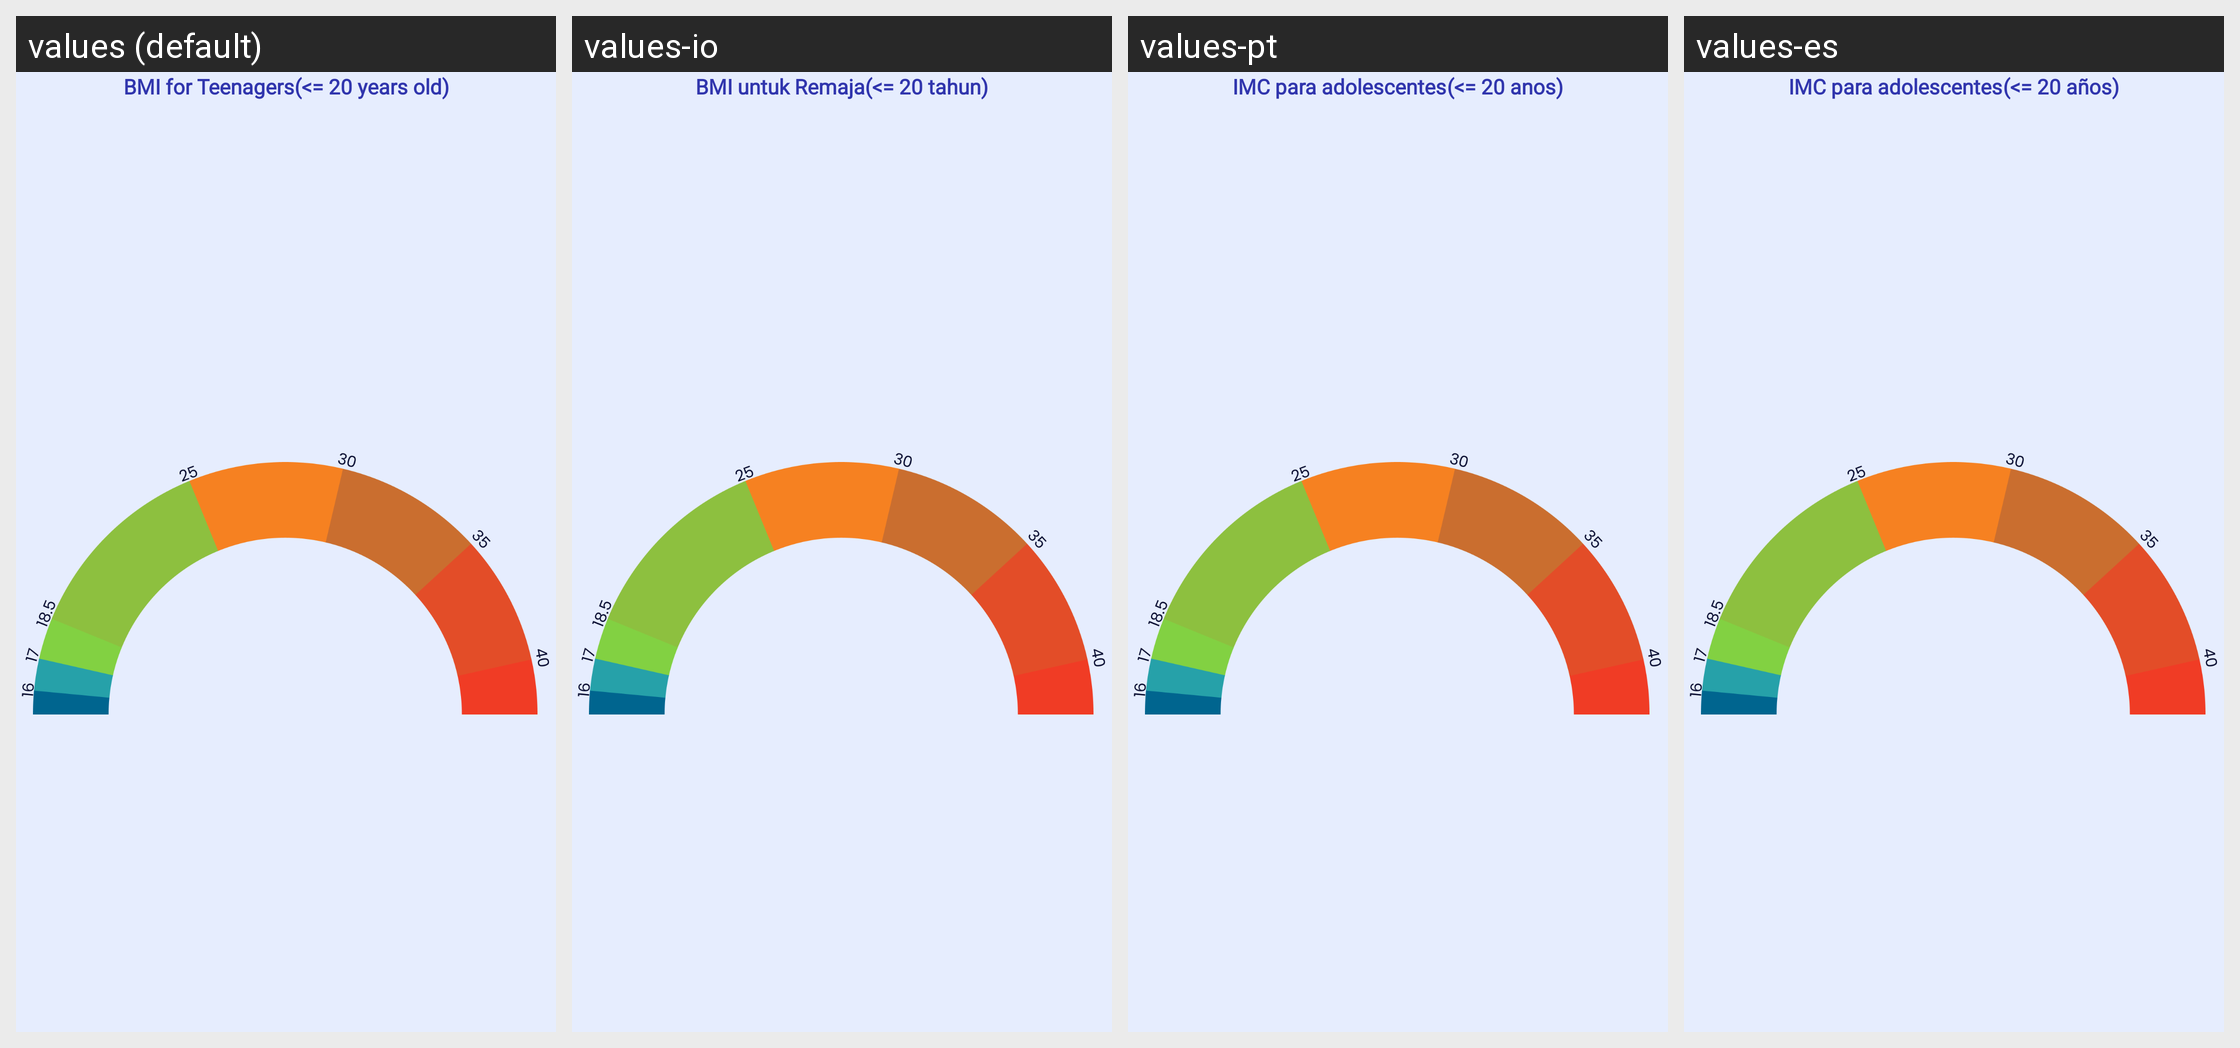

Here is an Android app screen in its default locale and in the app's own translations. Write out the translated-string differences for the strings that appear on this screen.
Android screen res/layout/fragment_teenagers.xml rendered under 4 locales, left to right: values (default), values-io, values-pt, values-es. Device: Nexus 5 (rendered at 1080×1920; each locale shown at half size, 540×960, under a caption strip naming it); theme Theme.BMICalculator.
Other locales in the repository, not shown: values-de, values-fr, values-hi.
Strings drawn on this screen, with the default value and each locale's value (text and hints the layout hard-codes, and strings that could not be matched under every locale, appear in the picture but are not listed):

tv_des_content_teenagers
  values: BMI for Teenagers
  values-io: BMI untuk Remaja
  values-pt: IMC para adolescentes
  values-es: IMC para adolescentes

tv_des_age_teenagers
  values: (<= 20 years old)
  values-io: (<= 20 tahun)
  values-pt: (<= 20 anos)
  values-es: (<= 20 años)
